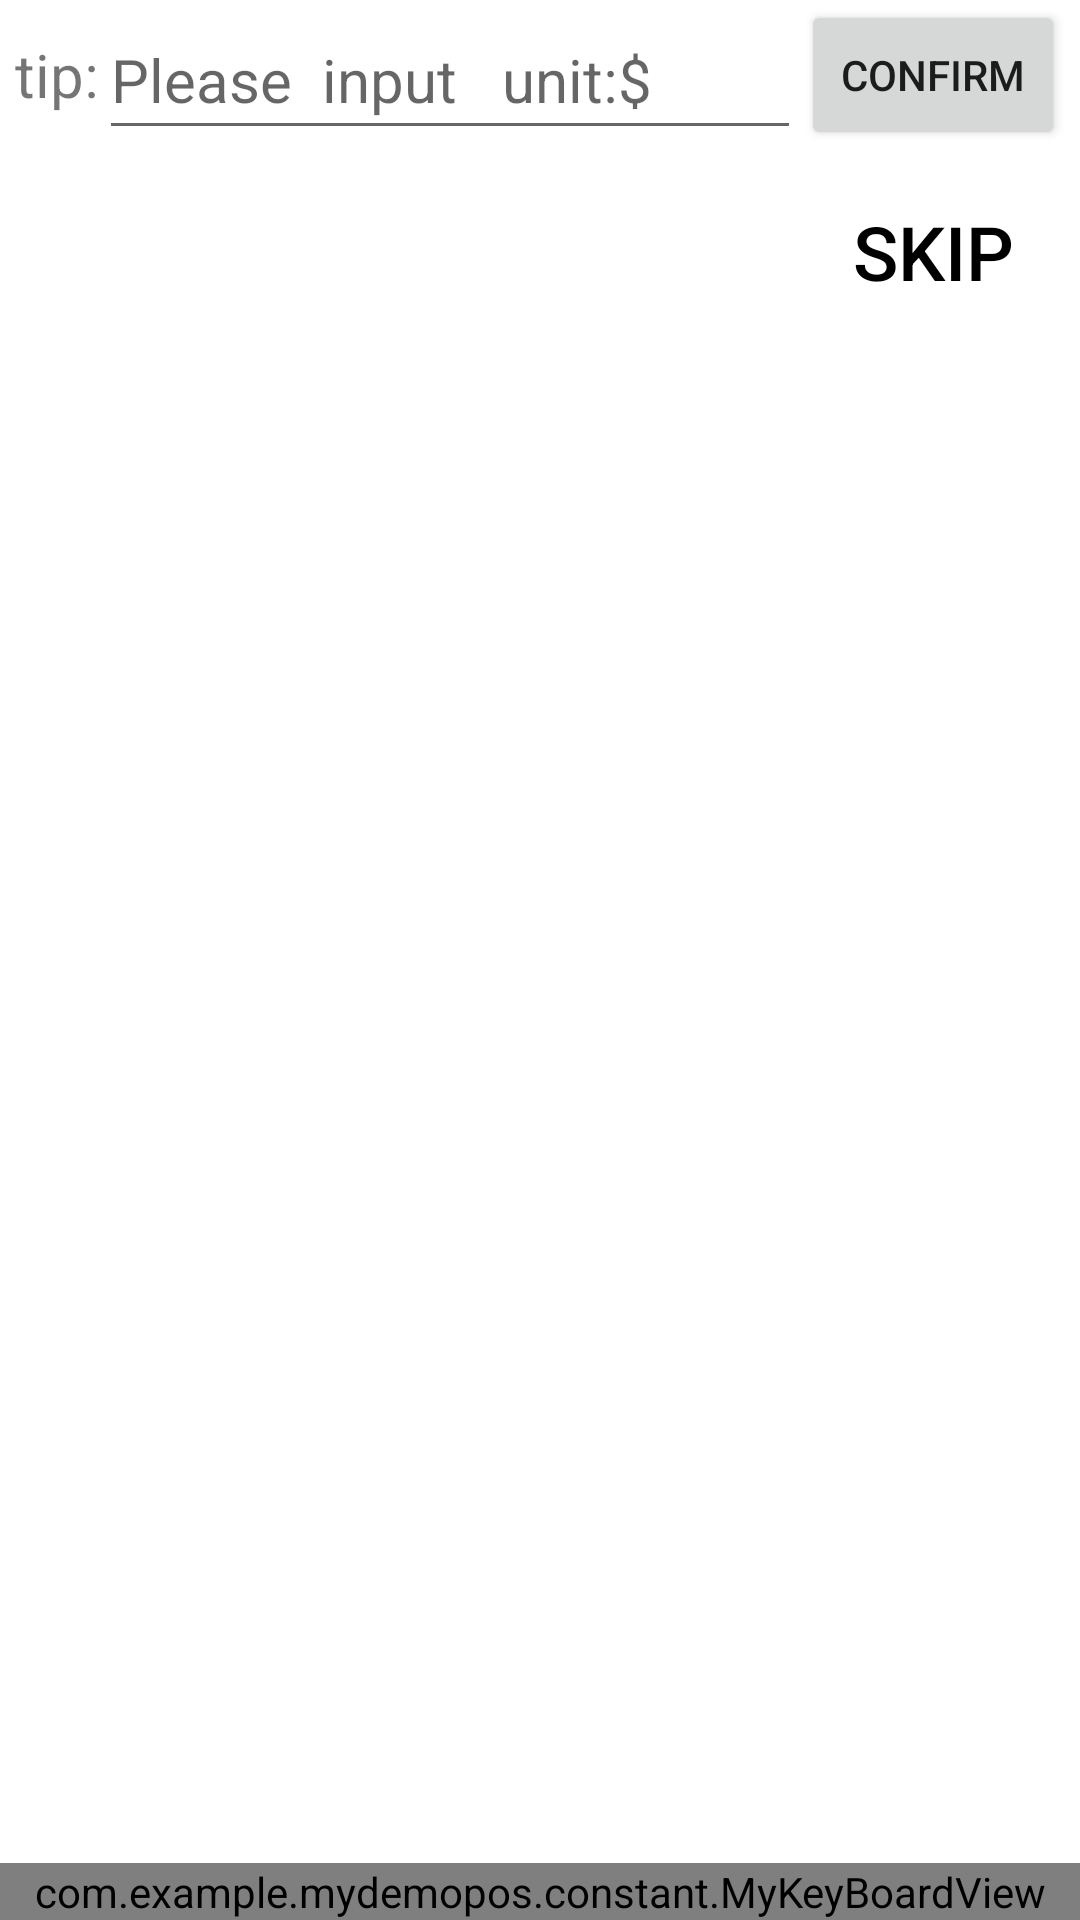

Produce the Android XML layout that renders to this screen, including the resource entries it uses.
<!-- AndroidManifest.xml: application theme Theme.MyDemoPos -->
<!-- res/layout/activity_tip.xml -->
<?xml version="1.0" encoding="utf-8"?>
<RelativeLayout xmlns:android="http://schemas.android.com/apk/res/android"
    xmlns:tools="http://schemas.android.com/tools"
    android:layout_width="match_parent"
    android:layout_height="match_parent"
    tools:context=".activity.TipActivity"
    android:focusable="true"
    android:focusableInTouchMode="true"
    >

    <TextView
        android:id="@+id/txv_amount"
        android:layout_width="wrap_content"
        android:layout_height="50dp"
        android:layout_alignParentLeft="true"
        android:layout_alignParentTop="true"
        android:layout_marginLeft="5dp"
        android:gravity="center_vertical"
        android:text="tip:"
        android:textSize="20sp" />

    <EditText
        android:id="@+id/edit_tip"
        android:layout_width="250dp"
        android:layout_height="50dp"
        android:layout_alignParentTop="true"
        android:layout_toRightOf="@+id/txv_amount"
        android:layout_toLeftOf="@id/btn_tip"
        android:hint="Please  input   unit:$"
        android:inputType="numberDecimal"
        android:maxLength="15"
        android:textSize="20sp" />

    <Button
        android:id="@+id/btn_tip"
        android:layout_width="wrap_content"
        android:layout_height="50dp"
        android:layout_alignParentTop="true"
        android:layout_alignParentRight="true"
        android:layout_marginRight="5dp"
        android:onClick="checkTip"
        android:text="confirm" />

    <com.example.mydemopos.constant.MyKeyBoardView
        android:id="@+id/mykeyboardview"
        android:layout_width="match_parent"
        android:layout_height="wrap_content"
        android:layout_alignParentBottom="true" />

    <Button
        android:id="@+id/skip"
        android:layout_width="wrap_content"
        android:layout_height="wrap_content"
        android:layout_marginTop="10dp"
        android:layout_below="@id/btn_tip"
        android:textColor="@color/black"
        android:layout_alignRight="@id/btn_tip"
        android:clickable="true"
        android:background="?android:attr/selectableItemBackground"
        android:onClick="skip"
        android:textSize="25sp"
        android:text="Skip" />


</RelativeLayout>
<!-- resources referenced by this layout -->
<resources>
  <style name="Theme.MyDemoPos" parent="Theme.MaterialComponents.DayNight.DarkActionBar">
          
          <item name="colorPrimary">@color/purple_500</item>
          <item name="colorPrimaryVariant">@color/purple_700</item>
          <item name="colorOnPrimary">@color/white</item>
          
          <item name="colorSecondary">@color/teal_200</item>
          <item name="colorSecondaryVariant">@color/teal_700</item>
          <item name="colorOnSecondary">@color/black</item>
          
          <item name="android:statusBarColor" tools:targetApi="l">?attr/colorPrimaryVariant</item>
          
      </style>
  <!-- not gathered from this repository: default colours our renderer supplied (Android Studio template values) -->
  <color name="purple_500">#FF6200EE</color>
  <color name="purple_700">#FF3700B3</color>
  <color name="teal_200">#FF03DAC5</color>
  <color name="teal_700">#FF018786</color>
  <color name="black">#FF000000</color>
  <color name="white">#FFFFFFFF</color>
</resources>
